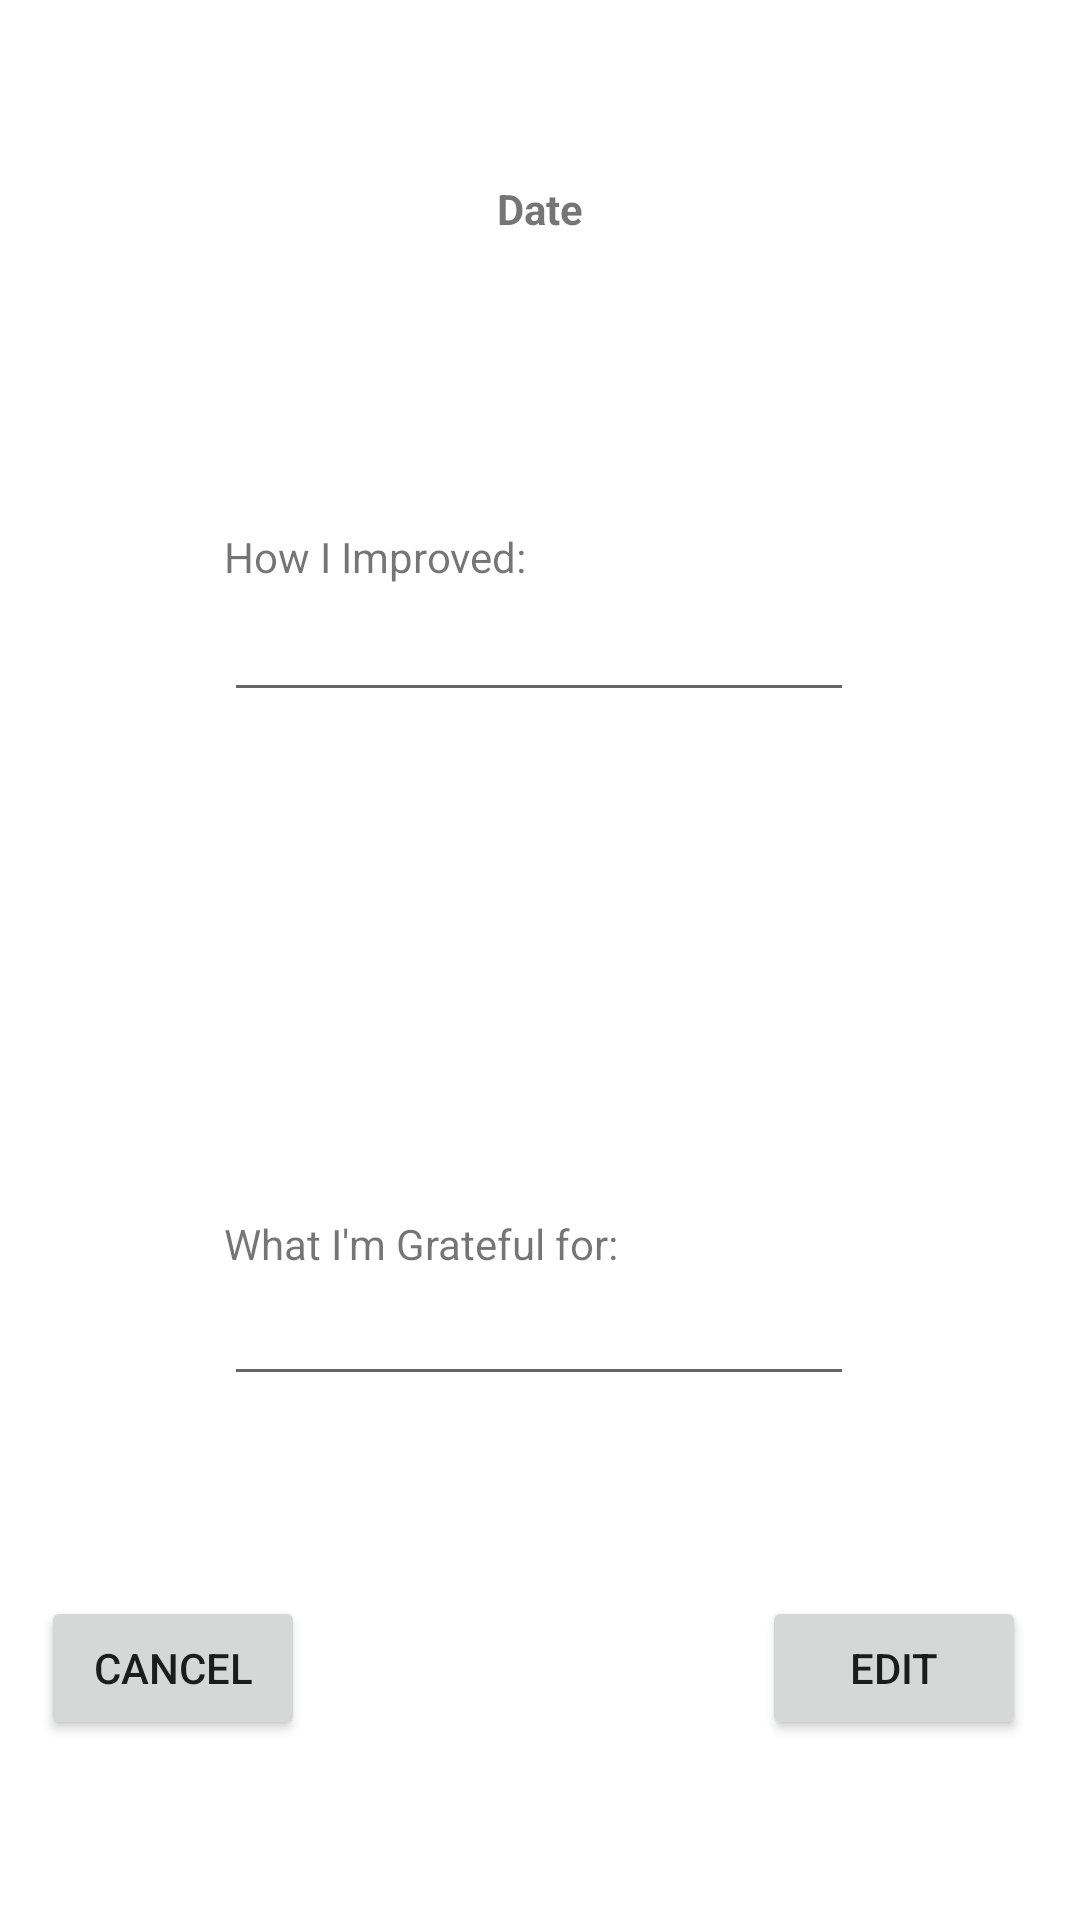

This screen was rendered from an Android layout file. Write that file and the resources it references.
<!-- AndroidManifest.xml: application theme Theme.DailyJournal -->
<!-- res/layout/activity_review_entry.xml -->
<?xml version="1.0" encoding="utf-8"?>
<androidx.constraintlayout.widget.ConstraintLayout xmlns:android="http://schemas.android.com/apk/res/android"
    xmlns:app="http://schemas.android.com/apk/res-auto"
    xmlns:tools="http://schemas.android.com/tools"
    android:layout_width="match_parent"
    android:layout_height="match_parent"
    tools:context=".ReviewEntry"
    android:id="@+id/constraintLayout">

    <Button
        android:id="@+id/cancelButton"
        android:layout_width="wrap_content"
        android:layout_height="wrap_content"
        android:layout_marginBottom="60dp"
        android:text="Cancel"
        app:layout_constraintBottom_toBottomOf="parent"
        app:layout_constraintEnd_toEndOf="parent"
        app:layout_constraintHorizontal_bias="0.05"
        app:layout_constraintStart_toStartOf="parent" />

    <Button
        android:id="@+id/editButton"
        android:layout_width="wrap_content"
        android:layout_height="wrap_content"
        android:layout_marginEnd="18dp"
        android:layout_marginRight="18dp"
        android:layout_marginBottom="60dp"
        android:text="Edit"
        app:layout_constraintBottom_toBottomOf="parent"
        app:layout_constraintEnd_toEndOf="parent" />

    <EditText
        android:id="@+id/improveTextMultiLine"
        android:layout_width="wrap_content"
        android:layout_height="wrap_content"
        android:layout_marginTop="1dp"
        android:editable="false"
        android:ems="10"
        android:gravity="start|top"
        android:inputType="textMultiLine"
        android:textColor="@color/secondary_text_material_light"
        app:layout_constraintEnd_toEndOf="parent"
        app:layout_constraintHorizontal_bias="0.497"
        app:layout_constraintStart_toStartOf="parent"
        app:layout_constraintTop_toBottomOf="@+id/improveTextView" />

    <EditText
        android:id="@+id/gratitudeTextMultiLine"
        android:layout_width="wrap_content"
        android:layout_height="wrap_content"
        android:editable="false"
        android:ems="10"
        android:gravity="start|top"
        android:inputType="textMultiLine"
        android:textColor="@color/secondary_text_material_light"
        app:layout_constraintEnd_toEndOf="parent"
        app:layout_constraintHorizontal_bias="0.497"
        app:layout_constraintStart_toStartOf="parent"
        app:layout_constraintTop_toBottomOf="@+id/gratefulTextView" />

    <TextView
        android:id="@+id/gratefulTextView"
        android:layout_width="wrap_content"
        android:layout_height="wrap_content"
        android:layout_marginTop="405dp"
        android:text="What I'm Grateful for:"
        app:layout_constraintBottom_toBottomOf="parent"
        app:layout_constraintStart_toStartOf="@+id/gratitudeTextMultiLine"
        app:layout_constraintTop_toTopOf="parent"
        app:layout_constraintVertical_bias="0.0" />

    <TextView
        android:id="@+id/improveTextView"
        android:layout_width="wrap_content"
        android:layout_height="wrap_content"
        android:layout_marginTop="176dp"
        android:text="How I Improved:"
        app:layout_constraintStart_toStartOf="@+id/improveTextMultiLine"
        app:layout_constraintTop_toTopOf="parent" />

    <TextView
        android:id="@+id/dateTextView"
        android:layout_width="wrap_content"
        android:layout_height="wrap_content"
        android:layout_marginTop="60dp"
        android:text="Date"
        android:textStyle="bold"
        app:layout_constraintEnd_toEndOf="parent"
        app:layout_constraintStart_toStartOf="parent"
        app:layout_constraintTop_toTopOf="parent" />

    <ImageButton
        android:id="@+id/newerButton"
        android:layout_width="wrap_content"
        android:layout_height="wrap_content"
        android:layout_marginStart="84dp"
        android:layout_marginLeft="84dp"
        android:background="#00FFFFFF"
        android:tint="@color/dark_yellow"
        app:layout_constraintBottom_toBottomOf="@+id/dateTextView"
        app:layout_constraintStart_toEndOf="@+id/dateTextView"
        app:layout_constraintTop_toTopOf="@+id/dateTextView"
        app:srcCompat="@drawable/next_icon" />

    <ImageButton
        android:id="@+id/olderButton"
        android:layout_width="wrap_content"
        android:layout_height="wrap_content"
        android:layout_marginEnd="88dp"
        android:layout_marginRight="88dp"
        android:background="#00FFFFFF"
        android:rotationY="-180"
        android:tint="@color/dark_yellow"
        app:layout_constraintBottom_toBottomOf="@+id/dateTextView"
        app:layout_constraintEnd_toStartOf="@+id/dateTextView"
        app:layout_constraintTop_toTopOf="@+id/dateTextView"
        app:srcCompat="@drawable/next_icon" />
</androidx.constraintlayout.widget.ConstraintLayout>
<!-- resources referenced by this layout -->
<resources>
  <color name="dark_yellow">#FDC500</color>
  <color name="secondary_text_material_light">#FFFFFFFF</color>
  <style name="Theme.DailyJournal" parent="Theme.MaterialComponents.DayNight.DarkActionBar">
          
          <item name="colorPrimary">@color/purple_500</item>
          <item name="colorPrimaryVariant">@color/purple_700</item>
          <item name="colorOnPrimary">@color/white</item>
          
          <item name="colorSecondary">@color/teal_200</item>
          <item name="colorSecondaryVariant">@color/teal_700</item>
          <item name="colorOnSecondary">@color/black</item>
          
          <item name="android:statusBarColor" tools:targetApi="l">?attr/colorPrimaryVariant</item>
          
      </style>
  <color name="purple_500">#FF6200EE</color>
  <color name="purple_700">#FF3700B3</color>
  <color name="white">#FFFFFFFF</color>
  <color name="teal_200">#FF03DAC5</color>
  <color name="teal_700">#FF018786</color>
  <color name="black">#FF000000</color>
</resources>
